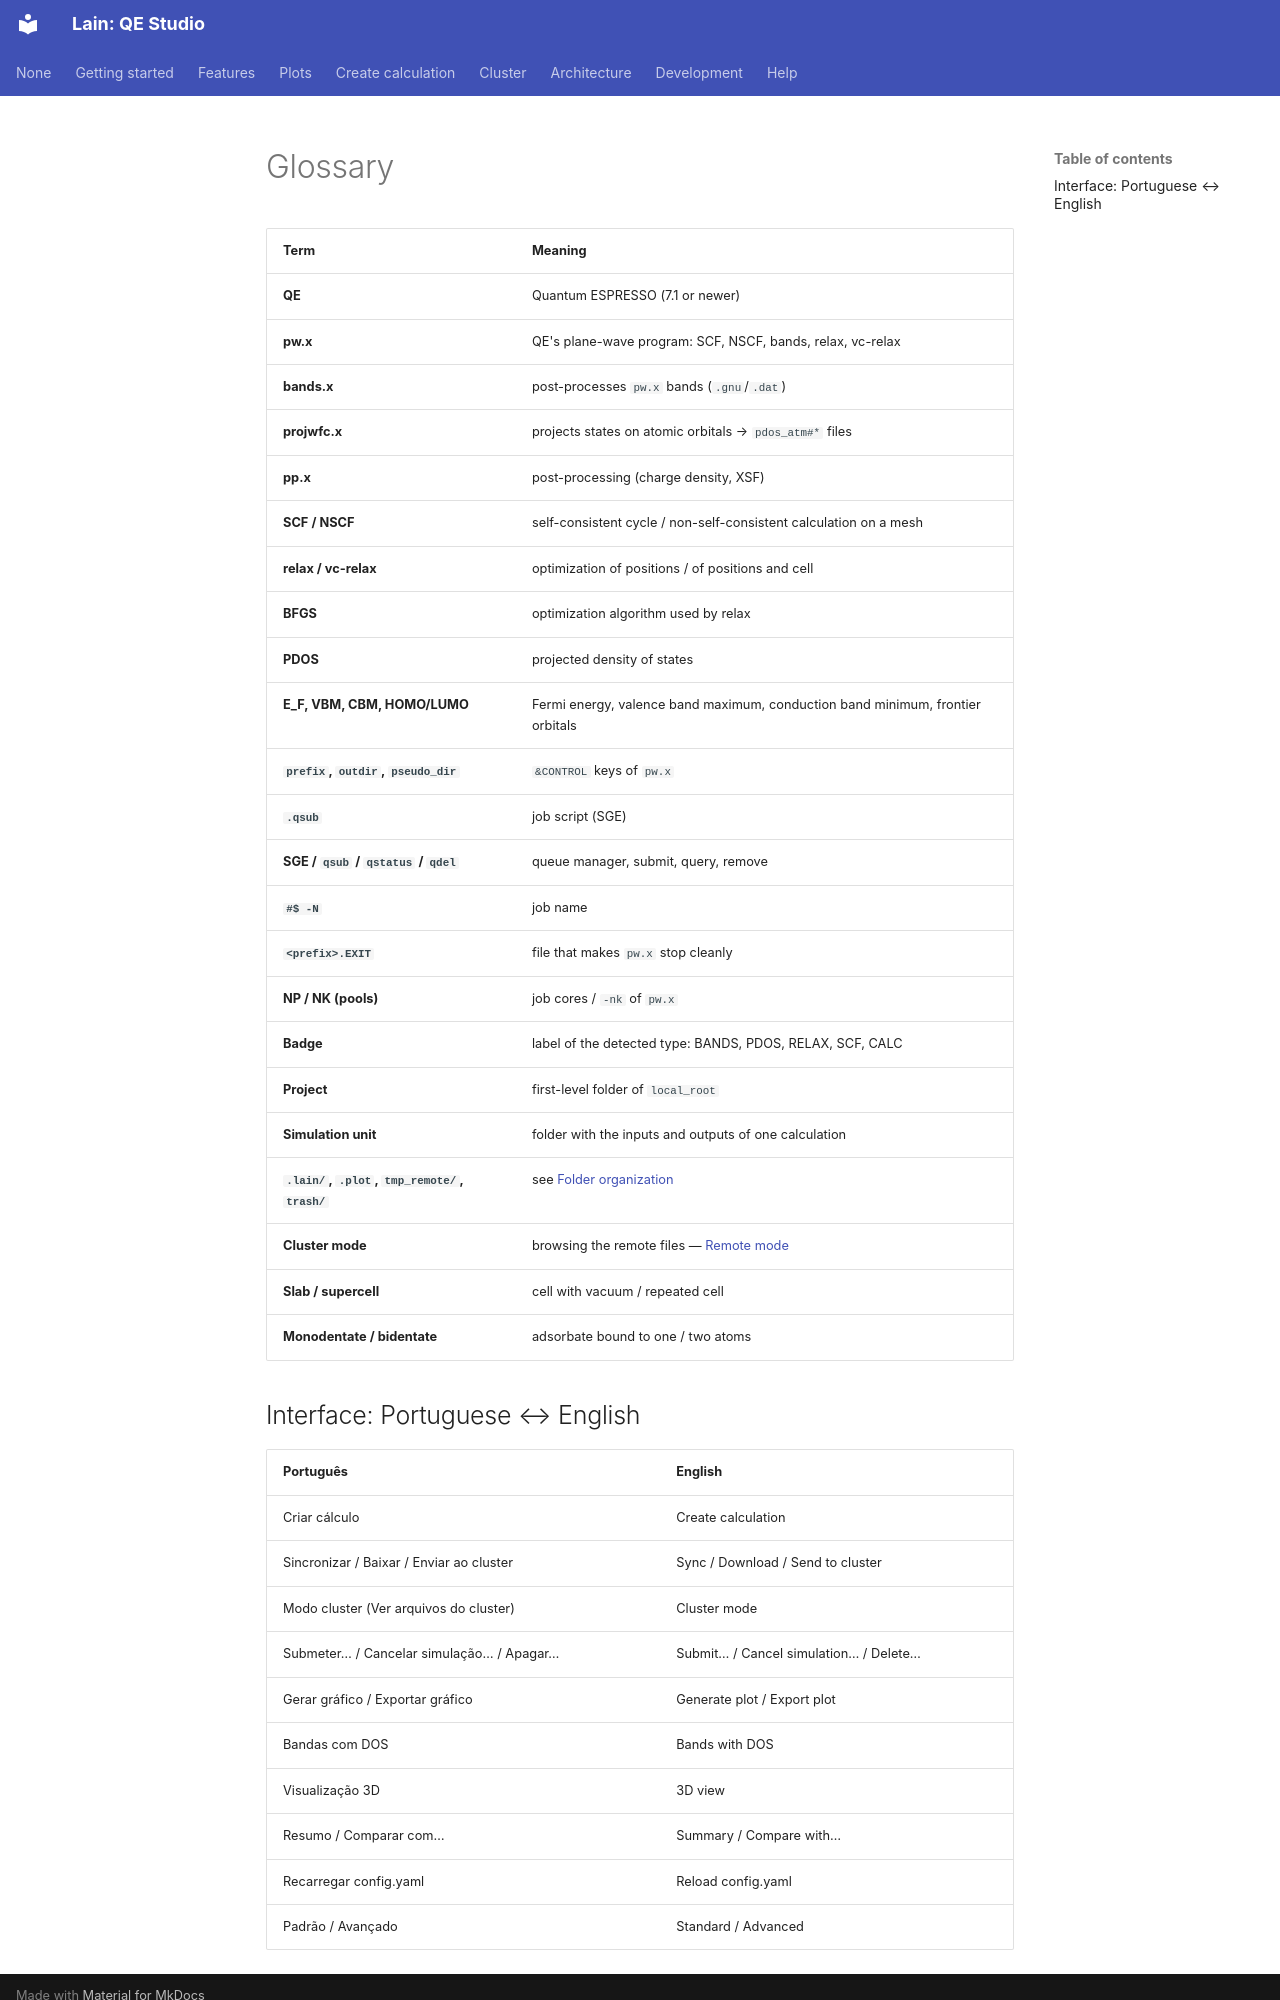

repository: Mariano17omega/Lain · page: en/glossary/index.html · generator: mkdocs

# Glossary

| Term | Meaning |
|---|---|
| **QE** | Quantum ESPRESSO (7.1 or newer) |
| **pw.x** | QE's plane-wave program: SCF, NSCF, bands, relax, vc-relax |
| **bands.x** | post-processes `pw.x` bands (`.gnu`/`.dat`) |
| **projwfc.x** | projects states on atomic orbitals → `pdos_atm#*` files |
| **pp.x** | post-processing (charge density, XSF) |
| **SCF / NSCF** | self-consistent cycle / non-self-consistent calculation on a mesh |
| **relax / vc-relax** | optimization of positions / of positions and cell |
| **BFGS** | optimization algorithm used by relax |
| **PDOS** | projected density of states |
| **E_F, VBM, CBM, HOMO/LUMO** | Fermi energy, valence band maximum, conduction band minimum, frontier orbitals |
| **`prefix`, `outdir`, `pseudo_dir`** | `&CONTROL` keys of `pw.x` |
| **`.qsub`** | job script (SGE) |
| **SGE / `qsub` / `qstatus` / `qdel`** | queue manager, submit, query, remove |
| **`#$ -N`** | job name |
| **`<prefix>.EXIT`** | file that makes `pw.x` stop cleanly |
| **NP / NK (pools)** | job cores / `-nk` of `pw.x` |
| **Badge** | label of the detected type: BANDS, PDOS, RELAX, SCF, CALC |
| **Project** | first-level folder of `local_root` |
| **Simulation unit** | folder with the inputs and outputs of one calculation |
| **`.lain/`, `.plot`, `tmp_remote/`, `trash/`** | see [Folder organization](folders.md) |
| **Cluster mode** | browsing the remote files — [Remote mode](remote-mode.md) |
| **Slab / supercell** | cell with vacuum / repeated cell |
| **Monodentate / bidentate** | adsorbate bound to one / two atoms |
